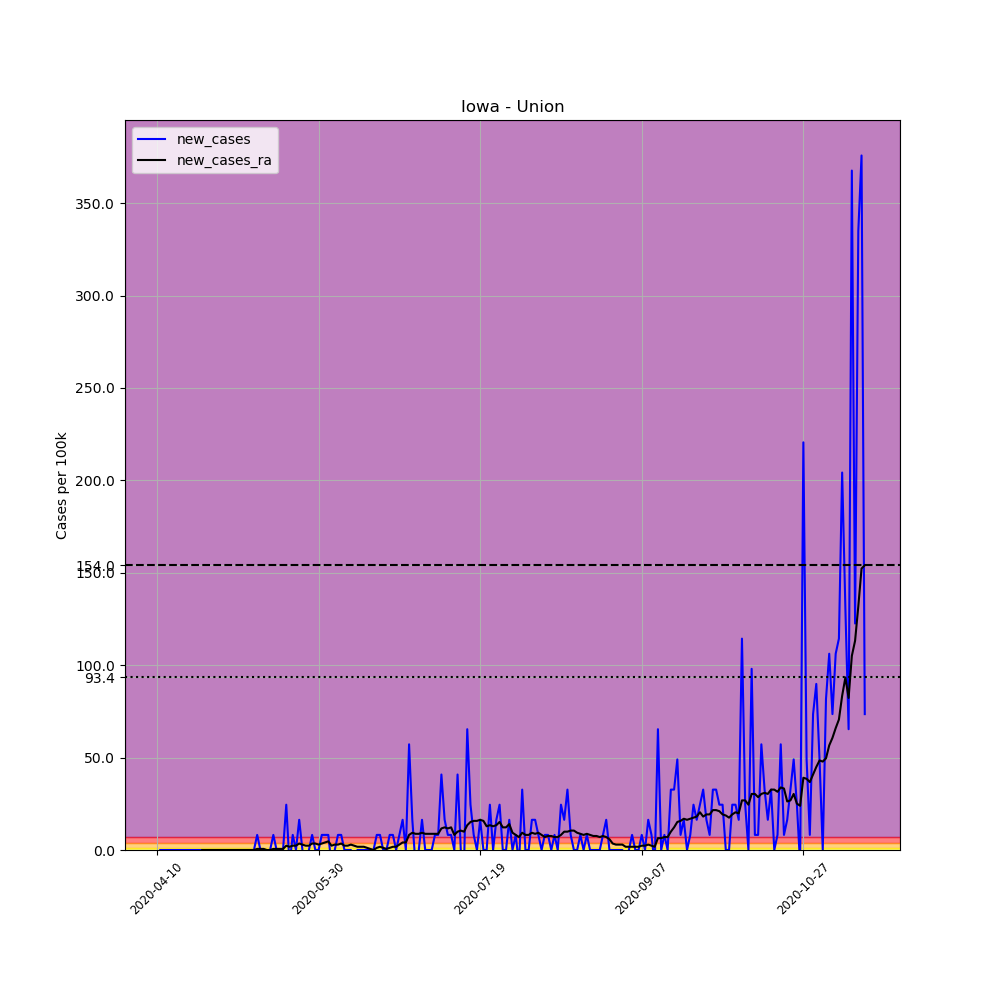

Source data for this figure (header and first rows):
, date, county, state, fips, cases, deaths, COUNTY, STNAME, CTYNAME, POPESTIMATE2019, per_100k, new_cases, new_cases_ra
610726, 2020-04-10, Union, Iowa, 19175, 1, 0, 175, Iowa, Union, 12241, 8.169, , 
610727, 2020-04-11, Union, Iowa, 19175, 1, 0, 175, Iowa, Union, 12241, 8.169, 0.0, 
610728, 2020-04-12, Union, Iowa, 19175, 1, 0, 175, Iowa, Union, 12241, 8.169, 0.0, 
610729, 2020-04-13, Union, Iowa, 19175, 1, 0, 175, Iowa, Union, 12241, 8.169, 0.0, 
610730, 2020-04-14, Union, Iowa, 19175, 1, 0, 175, Iowa, Union, 12241, 8.169, 0.0, 
610731, 2020-04-15, Union, Iowa, 19175, 1, 0, 175, Iowa, Union, 12241, 8.169, 0.0, 
610732, 2020-04-16, Union, Iowa, 19175, 1, 0, 175, Iowa, Union, 12241, 8.169, 0.0, 
610733, 2020-04-17, Union, Iowa, 19175, 1, 0, 175, Iowa, Union, 12241, 8.169, 0.0, 
610734, 2020-04-18, Union, Iowa, 19175, 1, 0, 175, Iowa, Union, 12241, 8.169, 0.0, 
610735, 2020-04-19, Union, Iowa, 19175, 1, 0, 175, Iowa, Union, 12241, 8.169, 0.0, 
610736, 2020-04-20, Union, Iowa, 19175, 1, 0, 175, Iowa, Union, 12241, 8.169, 0.0, 
610737, 2020-04-21, Union, Iowa, 19175, 1, 0, 175, Iowa, Union, 12241, 8.169, 0.0, 
610738, 2020-04-22, Union, Iowa, 19175, 1, 0, 175, Iowa, Union, 12241, 8.169, 0.0, 
610739, 2020-04-23, Union, Iowa, 19175, 1, 0, 175, Iowa, Union, 12241, 8.169, 0.0, 
610740, 2020-04-24, Union, Iowa, 19175, 1, 0, 175, Iowa, Union, 12241, 8.169, 0.0, 0.0
610741, 2020-04-25, Union, Iowa, 19175, 1, 0, 175, Iowa, Union, 12241, 8.169, 0.0, 0.0
610742, 2020-04-26, Union, Iowa, 19175, 1, 0, 175, Iowa, Union, 12241, 8.169, 0.0, 0.0
610743, 2020-04-27, Union, Iowa, 19175, 1, 0, 175, Iowa, Union, 12241, 8.169, 0.0, 0.0
610744, 2020-04-28, Union, Iowa, 19175, 1, 0, 175, Iowa, Union, 12241, 8.169, 0.0, 0.0
610745, 2020-04-29, Union, Iowa, 19175, 1, 0, 175, Iowa, Union, 12241, 8.169, 0.0, 0.0
610746, 2020-04-30, Union, Iowa, 19175, 1, 0, 175, Iowa, Union, 12241, 8.169, 0.0, 0.0
610747, 2020-05-01, Union, Iowa, 19175, 1, 0, 175, Iowa, Union, 12241, 8.169, 0.0, 0.0
610748, 2020-05-02, Union, Iowa, 19175, 1, 0, 175, Iowa, Union, 12241, 8.169, 0.0, 0.0
610749, 2020-05-03, Union, Iowa, 19175, 1, 0, 175, Iowa, Union, 12241, 8.169, 0.0, 0.0
610750, 2020-05-04, Union, Iowa, 19175, 1, 0, 175, Iowa, Union, 12241, 8.169, 0.0, 0.0
610751, 2020-05-05, Union, Iowa, 19175, 1, 0, 175, Iowa, Union, 12241, 8.169, 0.0, 0.0
610752, 2020-05-06, Union, Iowa, 19175, 1, 0, 175, Iowa, Union, 12241, 8.169, 0.0, 0.0
610753, 2020-05-07, Union, Iowa, 19175, 1, 0, 175, Iowa, Union, 12241, 8.169, 0.0, 0.0
610754, 2020-05-08, Union, Iowa, 19175, 1, 0, 175, Iowa, Union, 12241, 8.169, 0.0, 0.0
610755, 2020-05-09, Union, Iowa, 19175, 1, 0, 175, Iowa, Union, 12241, 8.169, 0.0, 0.0
610756, 2020-05-10, Union, Iowa, 19175, 1, 0, 175, Iowa, Union, 12241, 8.169, 0.0, 0.0
610757, 2020-05-11, Union, Iowa, 19175, 2, 0, 175, Iowa, Union, 12241, 16.34, 8.169, 0.5835
610758, 2020-05-12, Union, Iowa, 19175, 2, 0, 175, Iowa, Union, 12241, 16.34, 0.0, 0.5835
610759, 2020-05-13, Union, Iowa, 19175, 2, 0, 175, Iowa, Union, 12241, 16.34, 0.0, 0.5835
610760, 2020-05-14, Union, Iowa, 19175, 1, 0, 175, Iowa, Union, 12241, 8.169, -8.169, 0.0
610761, 2020-05-15, Union, Iowa, 19175, 1, 0, 175, Iowa, Union, 12241, 8.169, 0.0, 0.0
610762, 2020-05-16, Union, Iowa, 19175, 2, 0, 175, Iowa, Union, 12241, 16.34, 8.169, 0.5835
610763, 2020-05-17, Union, Iowa, 19175, 2, 0, 175, Iowa, Union, 12241, 16.34, 0.0, 0.5835
610764, 2020-05-18, Union, Iowa, 19175, 2, 0, 175, Iowa, Union, 12241, 16.34, 0.0, 0.5835
610765, 2020-05-19, Union, Iowa, 19175, 2, 0, 175, Iowa, Union, 12241, 16.34, 0.0, 0.5835
610766, 2020-05-20, Union, Iowa, 19175, 5, 0, 175, Iowa, Union, 12241, 40.85, 24.51, 2.334
610767, 2020-05-21, Union, Iowa, 19175, 4, 0, 175, Iowa, Union, 12241, 32.68, -8.169, 1.751
610768, 2020-05-22, Union, Iowa, 19175, 5, 0, 175, Iowa, Union, 12241, 40.85, 8.169, 2.334
610769, 2020-05-23, Union, Iowa, 19175, 5, 0, 175, Iowa, Union, 12241, 40.85, 0.0, 2.334
610770, 2020-05-24, Union, Iowa, 19175, 7, 0, 175, Iowa, Union, 12241, 57.18, 16.34, 3.501
610771, 2020-05-25, Union, Iowa, 19175, 7, 0, 175, Iowa, Union, 12241, 57.18, 0.0, 2.918
610772, 2020-05-26, Union, Iowa, 19175, 6, 0, 175, Iowa, Union, 12241, 49.02, -8.169, 2.334
610773, 2020-05-27, Union, Iowa, 19175, 6, 0, 175, Iowa, Union, 12241, 49.02, 0.0, 2.334
610774, 2020-05-28, Union, Iowa, 19175, 7, 0, 175, Iowa, Union, 12241, 57.18, 8.169, 3.501
610775, 2020-05-29, Union, Iowa, 19175, 7, 0, 175, Iowa, Union, 12241, 57.18, 0.0, 3.501
610776, 2020-05-30, Union, Iowa, 19175, 7, 0, 175, Iowa, Union, 12241, 57.18, 0.0, 2.918
610777, 2020-05-31, Union, Iowa, 19175, 8, 0, 175, Iowa, Union, 12241, 65.35, 8.169, 3.501
610778, 2020-06-01, Union, Iowa, 19175, 9, 0, 175, Iowa, Union, 12241, 73.52, 8.169, 4.085
610779, 2020-06-02, Union, Iowa, 19175, 10, 0, 175, Iowa, Union, 12241, 81.69, 8.169, 4.668
610780, 2020-06-03, Union, Iowa, 19175, 9, 0, 175, Iowa, Union, 12241, 73.52, -8.169, 2.334
610781, 2020-06-04, Union, Iowa, 19175, 9, 0, 175, Iowa, Union, 12241, 73.52, 0.0, 2.918
610782, 2020-06-05, Union, Iowa, 19175, 10, 0, 175, Iowa, Union, 12241, 81.69, 8.169, 2.918
610783, 2020-06-06, Union, Iowa, 19175, 11, 0, 175, Iowa, Union, 12241, 89.86, 8.169, 3.501
610784, 2020-06-07, Union, Iowa, 19175, 11, 0, 175, Iowa, Union, 12241, 89.86, 0.0, 2.334
610785, 2020-06-08, Union, Iowa, 19175, 11, 0, 175, Iowa, Union, 12241, 89.86, 0.0, 2.334
... 160 more rows
